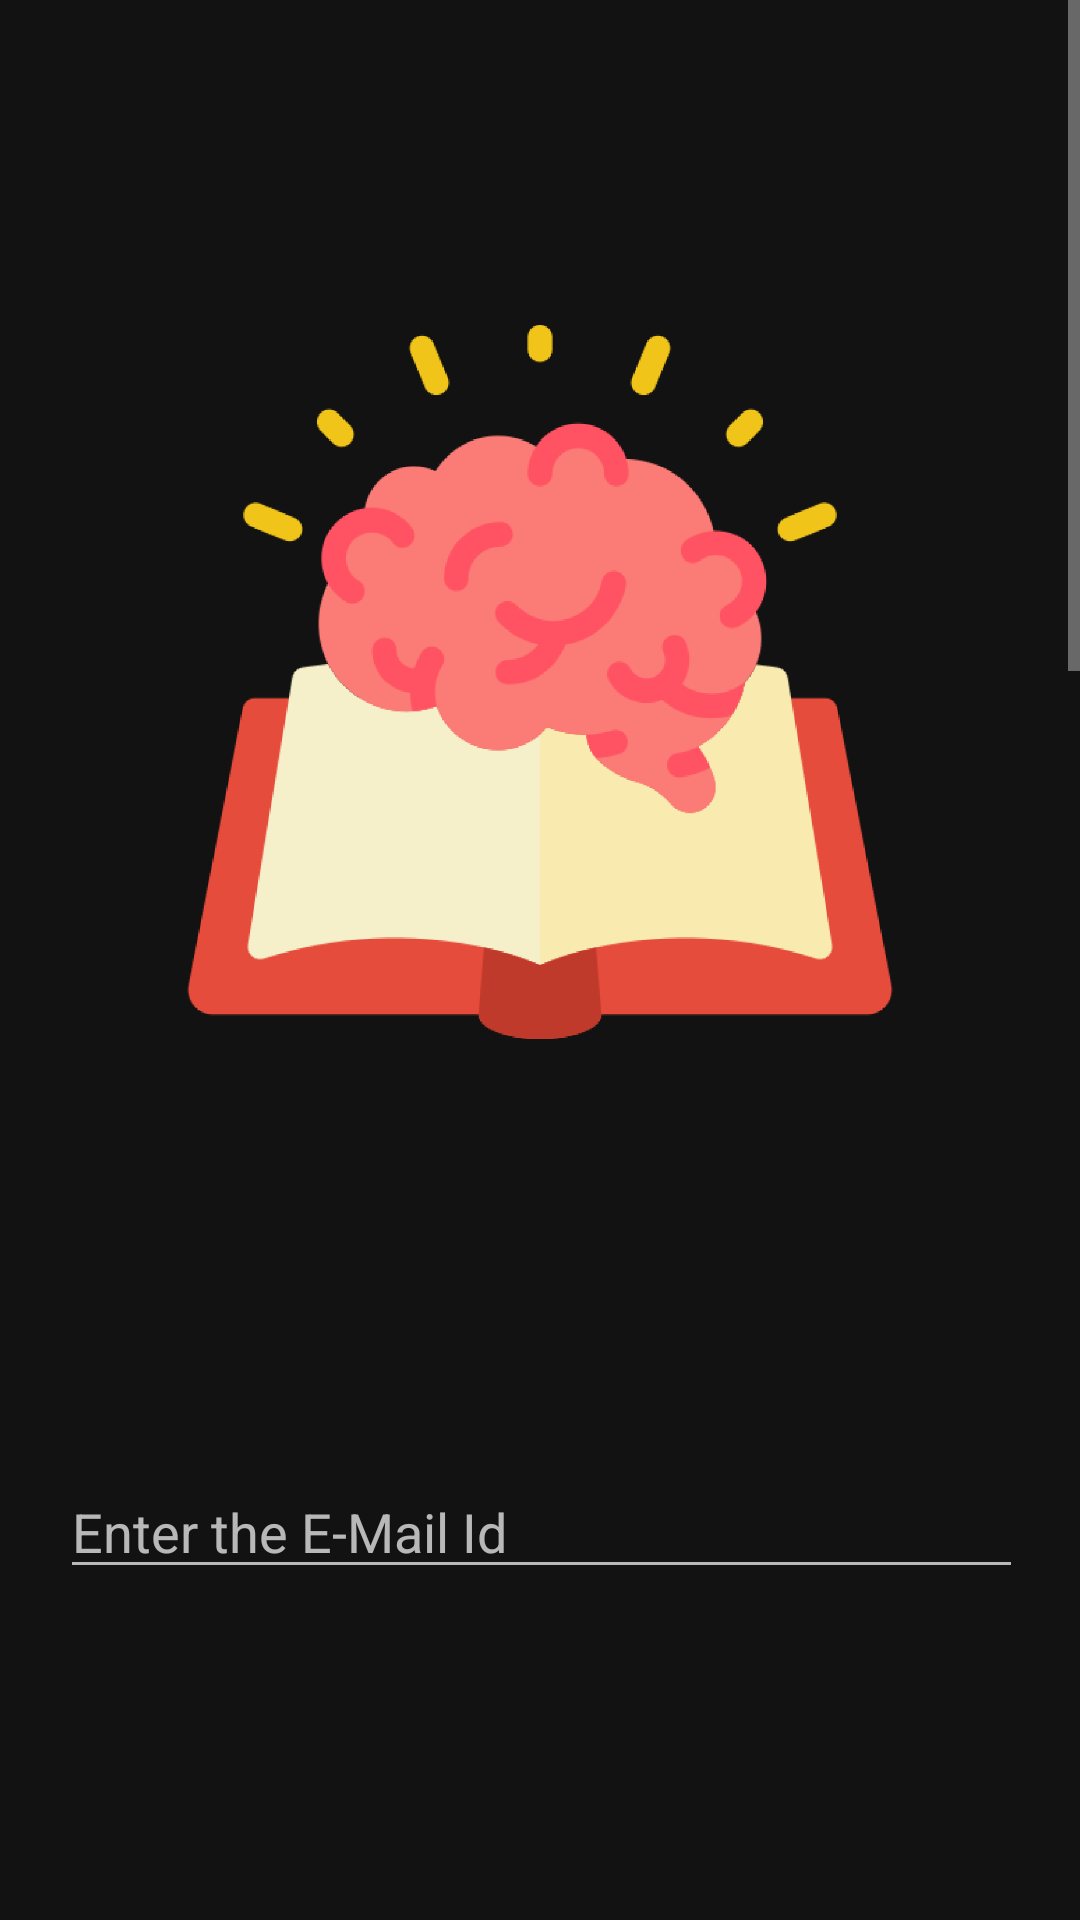

This screen was rendered from an Android layout file. Write that file and the resources it references.
<!-- AndroidManifest.xml: application theme StatusBarTranscluent -->
<!-- res/layout/activity_register.xml -->
<?xml version="1.0" encoding="utf-8"?>
<ScrollView xmlns:android="http://schemas.android.com/apk/res/android"
    xmlns:app="http://schemas.android.com/apk/res-auto"
    xmlns:tools="http://schemas.android.com/tools"
    android:layout_width="match_parent"
    android:layout_height="match_parent"
    >

    <androidx.constraintlayout.widget.ConstraintLayout
        android:layout_width="match_parent"
        android:layout_height="match_parent"
        android:padding="10dp"
        tools:context=".RegisterAct"
        >

        <EditText
            android:id="@+id/ed_pass"
            android:layout_width="match_parent"
            android:layout_height="wrap_content"
            android:layout_marginBottom="21dp"
            android:layout_marginEnd="9dp"
            android:layout_marginStart="10dp"
            android:layout_marginTop="20dp"
            android:hint="Enter the Password"
            android:inputType="textPassword"
            app:layout_constraintBottom_toTopOf="@+id/ed_confPass"
            app:layout_constraintEnd_toEndOf="parent"
            app:layout_constraintStart_toStartOf="parent"
            app:layout_constraintTop_toBottomOf="@+id/ed_email"
            />

        <EditText
            android:id="@+id/ed_confPass"
            android:layout_width="match_parent"
            android:layout_height="wrap_content"
            android:layout_marginBottom="21dp"
            android:layout_marginEnd="9dp"
            android:layout_marginStart="10dp"
            android:layout_marginTop="20dp"
            android:hint="Confirm your password"
            android:inputType="textPassword"
            app:layout_constraintBottom_toTopOf="@+id/ed_name"
            app:layout_constraintEnd_toEndOf="parent"
            app:layout_constraintStart_toStartOf="parent"
            app:layout_constraintTop_toBottomOf="@+id/ed_pass"
            />

        <EditText
            android:id="@+id/ed_name"
            android:layout_width="match_parent"
            android:layout_height="wrap_content"
            android:layout_marginBottom="21dp"
            android:layout_marginEnd="9dp"
            android:layout_marginStart="10dp"
            android:layout_marginTop="20dp"
            android:hint="Enter your name"
            app:layout_constraintBottom_toTopOf="@+id/ed_specArea"
            app:layout_constraintEnd_toEndOf="parent"
            app:layout_constraintHorizontal_bias="0.526"
            app:layout_constraintStart_toStartOf="parent"
            app:layout_constraintTop_toBottomOf="@+id/ed_confPass"
            />

        <EditText
            android:id="@+id/ed_specArea"
            android:layout_width="match_parent"
            android:layout_height="wrap_content"
            android:layout_marginBottom="21dp"
            android:layout_marginEnd="9dp"
            android:layout_marginStart="10dp"
            android:layout_marginTop="20dp"
            android:hint="Enter the areas that you are specialized"
            app:layout_constraintBottom_toTopOf="@id/ed_prefTime"
            app:layout_constraintEnd_toEndOf="parent"
            app:layout_constraintHorizontal_bias="0.5"
            app:layout_constraintStart_toStartOf="parent"
            app:layout_constraintTop_toBottomOf="@+id/ed_name"
            />

        <EditText
            android:id="@+id/ed_prefTime"
            android:layout_width="0dp"
            android:layout_height="wrap_content"
            android:layout_marginStart="10dp"
            android:layout_marginBottom="21dp"
            android:layout_marginEnd="9dp"
            android:layout_marginTop="20dp"
            android:hint="Enter the time that you prefer"
            android:inputType="time"
            app:layout_constraintBottom_toTopOf="@id/ed_costPerSess"
            app:layout_constraintEnd_toStartOf="@id/spinner"
            app:layout_constraintHorizontal_bias="0.5"
            app:layout_constraintStart_toStartOf="parent"
            app:layout_constraintTop_toBottomOf="@+id/ed_specArea"
            />

        <Spinner
            android:layout_width="wrap_content"
            android:layout_height="match_parent"
            android:id="@+id/spinner"
            android:spinnerMode="dropdown"
            android:backgroundTint="@color/colorAccent"
            android:layout_marginStart="8dp"
            app:layout_constraintStart_toEndOf="@id/ed_prefTime"
            app:layout_constraintEnd_toEndOf="parent"
            app:layout_constraintBottom_toTopOf="@id/ed_costPerSess"
            app:layout_constraintTop_toBottomOf="@+id/ed_specArea"
            />

        <EditText
            android:id="@+id/ed_costPerSess"
            android:layout_width="match_parent"
            android:layout_height="wrap_content"
            android:layout_marginBottom="21dp"
            android:layout_marginEnd="9dp"
            android:layout_marginStart="10dp"
            android:layout_marginTop="20dp"
            android:hint="Enter the cost that your charge per session"
            android:inputType="number"
            app:layout_constraintBottom_toTopOf="@id/btn_register"
            app:layout_constraintEnd_toEndOf="parent"
            app:layout_constraintHorizontal_bias="0.5"
            app:layout_constraintStart_toStartOf="parent"
            app:layout_constraintTop_toBottomOf="@+id/ed_prefTime"
            />

        <EditText
            android:id="@+id/ed_email"
            android:layout_width="match_parent"
            android:layout_height="wrap_content"
            android:layout_marginBottom="21dp"
            android:layout_marginEnd="9dp"
            android:layout_marginStart="10dp"
            android:hint="Enter the E-Mail Id"
            android:inputType="textEmailAddress"
            app:layout_constraintBottom_toTopOf="@+id/ed_pass"
            app:layout_constraintEnd_toEndOf="parent"
            app:layout_constraintHorizontal_bias="1.0"
            app:layout_constraintStart_toStartOf="parent"
            app:layout_constraintTop_toBottomOf="@+id/im_logo"
            />

        <ImageView
            android:id="@+id/im_logo"
            android:layout_width="0dp"
            android:layout_height="0dp"
            android:src="@drawable/logo"
            app:layout_constraintBottom_toTopOf="@+id/guideline9"
            app:layout_constraintEnd_toStartOf="@+id/guideline7"
            app:layout_constraintHorizontal_bias="0.0"
            app:layout_constraintStart_toStartOf="@+id/guideline4"
            app:layout_constraintTop_toTopOf="@+id/guideline8"
            app:layout_constraintVertical_bias="0.0"
            />


        <androidx.constraintlayout.widget.Guideline
            android:id="@+id/guideline4"
            android:layout_width="wrap_content"
            android:layout_height="wrap_content"
            android:orientation="vertical"
            app:layout_constraintGuide_percent="0.15"
            />

        <androidx.constraintlayout.widget.Guideline
            android:id="@+id/guideline7"
            android:layout_width="wrap_content"
            android:layout_height="wrap_content"
            android:orientation="vertical"
            app:layout_constraintGuide_percent="0.85"
            />

        <androidx.constraintlayout.widget.Guideline
            android:id="@+id/guideline8"
            android:layout_width="wrap_content"
            android:layout_height="wrap_content"
            android:orientation="horizontal"
            app:layout_constraintGuide_percent="0.03"
            />

        <androidx.constraintlayout.widget.Guideline
            android:id="@+id/guideline9"
            android:layout_width="wrap_content"
            android:layout_height="wrap_content"
            android:orientation="horizontal"
            app:layout_constraintGuide_percent="0.21"
            />

        <com.google.android.material.button.MaterialButton
            android:id="@+id/btn_resume"
            android:layout_width="0dp"
            android:layout_height="wrap_content"
            android:layout_marginBottom="21dp"
            android:layout_marginEnd="9dp"
            android:layout_marginStart="10dp"
            android:layout_marginTop="30dp"
            android:backgroundTint="@color/colorAccent"
            android:text="Upload Resume"
            android:textColor="#FFFFFF"
            android:textSize="18sp"
            app:layout_constraintBottom_toTopOf="@id/btn_register"
            app:layout_constraintEnd_toStartOf="@+id/guideline7"
            app:layout_constraintHorizontal_bias="0.526"
            app:layout_constraintStart_toStartOf="@+id/guideline4"
            app:layout_constraintTop_toBottomOf="@+id/ed_costPerSess"
            app:layout_constraintVertical_bias="0.149"
            />


        <com.google.android.material.button.MaterialButton
            android:id="@+id/btn_register"
            android:layout_width="0dp"
            android:layout_height="wrap_content"
            android:layout_marginBottom="21dp"
            android:layout_marginEnd="9dp"
            android:layout_marginStart="10dp"
            android:layout_marginTop="20dp"
            android:backgroundTint="@color/colorAccent"
            android:text="Register"
            android:textColor="#FFFFFF"
            android:textSize="18sp"
            app:layout_constraintBottom_toBottomOf="parent"
            app:layout_constraintEnd_toStartOf="@+id/guideline7"
            app:layout_constraintHorizontal_bias="0.526"
            app:layout_constraintStart_toStartOf="@+id/guideline4"
            app:layout_constraintTop_toBottomOf="@+id/btn_resume"
            app:layout_constraintVertical_bias="0.149"
            />

    </androidx.constraintlayout.widget.ConstraintLayout>

</ScrollView>
<!-- resources referenced by this layout -->
<resources>
  <color name="colorAccent">#FF2196F3</color>
  <!-- drawable logo: png bitmap (drawable-hdpi, 74801 bytes) -->
  <style name="StatusBarTranscluent" parent="Theme.MaterialComponents.NoActionBar">
          <item name="android:statusBarColor">@android:color/transparent</item>
          <item name="android:windowTranslucentStatus">true</item>
          <item name="android:windowTranslucentNavigation">true</item>
      </style>
</resources>
